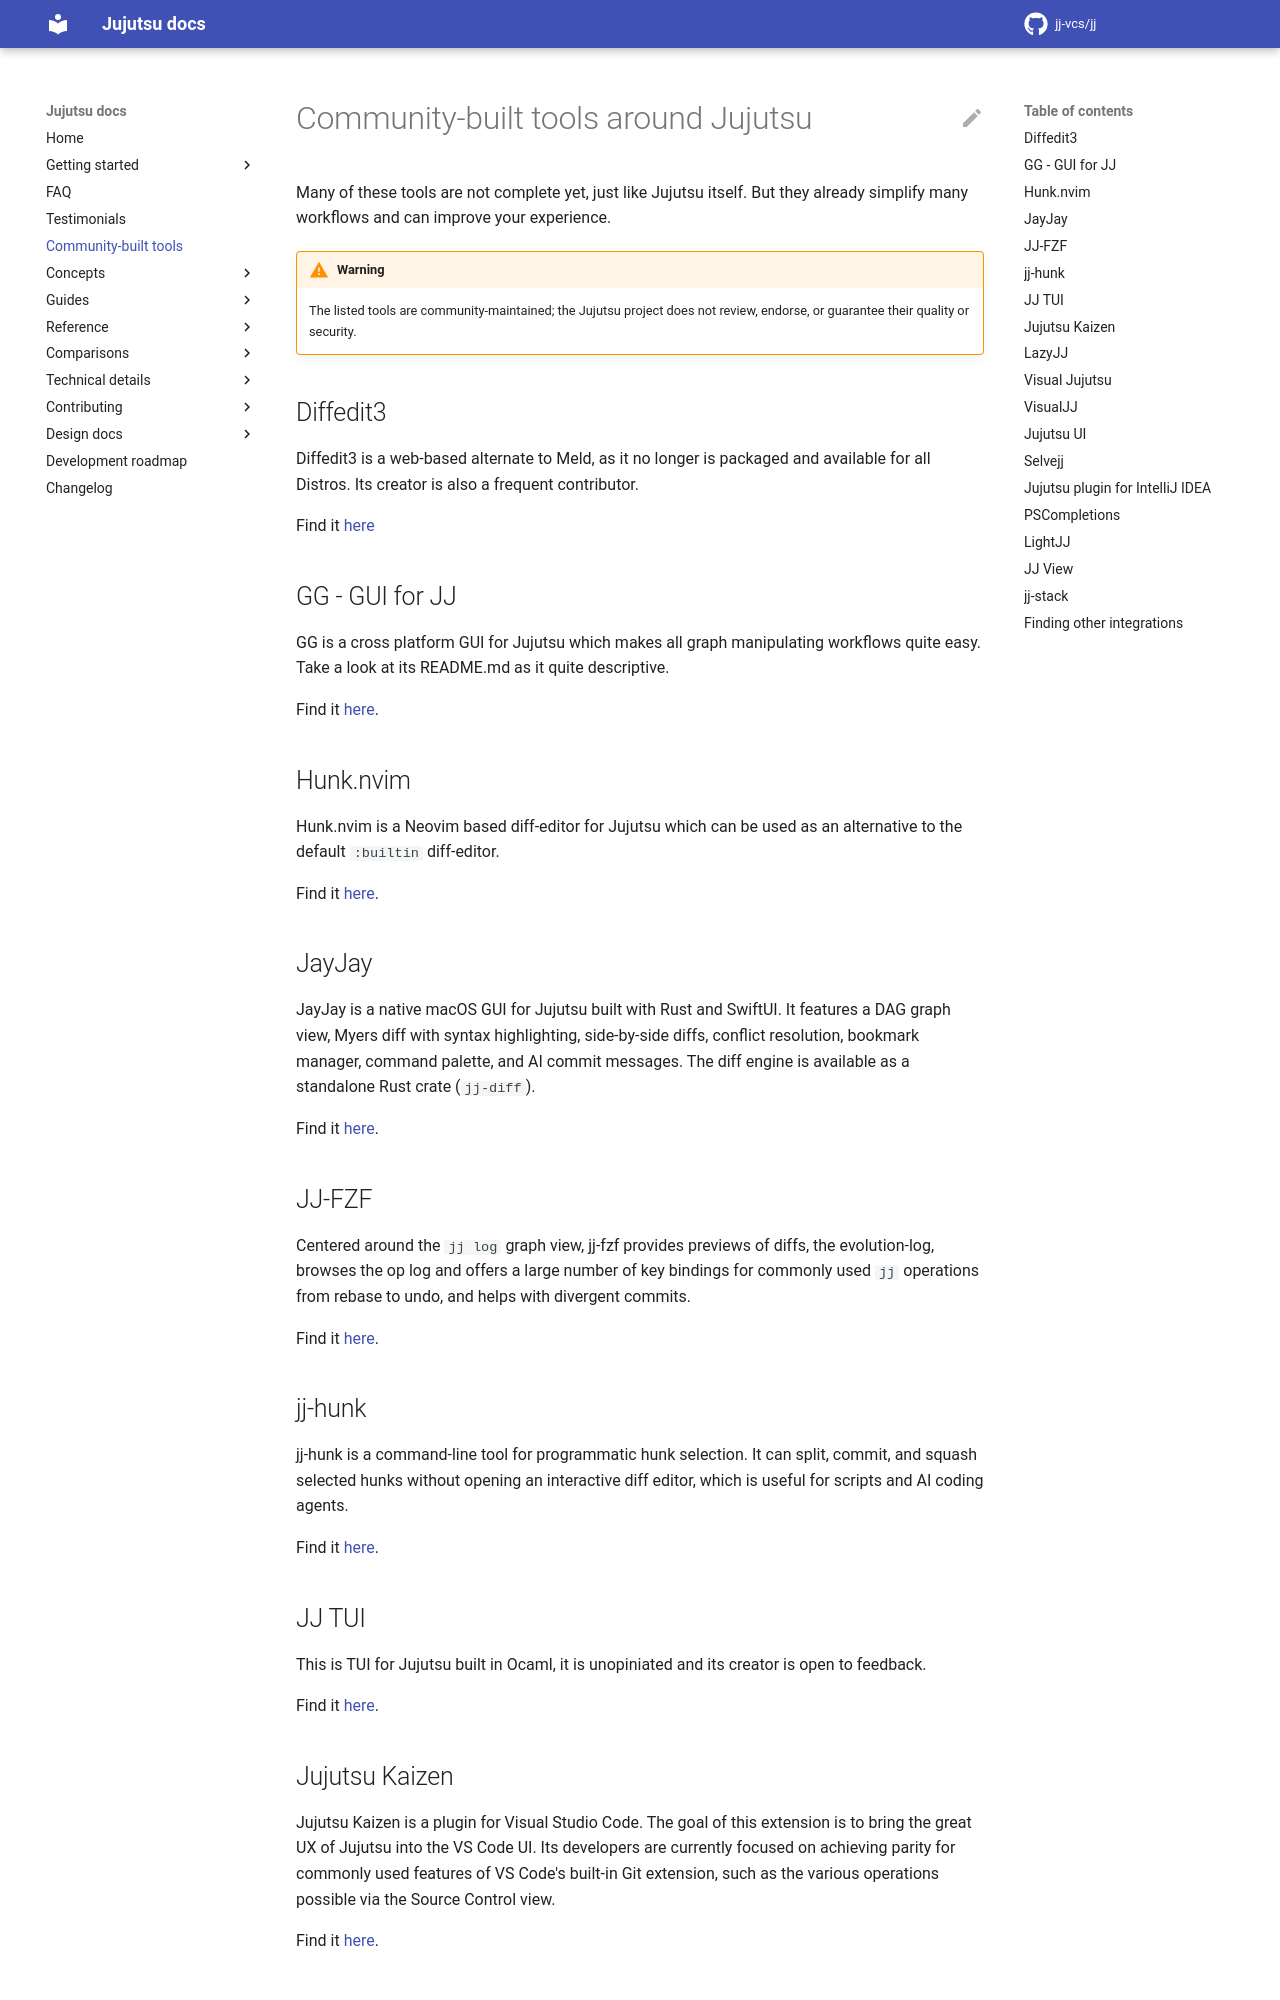

repository: jj-vcs/jj · page: latest/community_tools/index.html · generator: mkdocs

# Community-built tools around Jujutsu

Many of these tools are not complete yet, just like Jujutsu itself. But they
already simplify many workflows and can improve your experience.

!!! warning
    The listed tools are community‑maintained; the Jujutsu project does not
    review, endorse, or guarantee their quality or security.

## Diffedit3

Diffedit3 is a web-based alternate to Meld, as it no longer is packaged and
available for all Distros. Its creator is also a frequent contributor.

Find it [here][diffedit3]

## GG - GUI for JJ

GG is a cross platform GUI for Jujutsu which makes all graph manipulating
workflows quite easy. Take a look at its README.md as it quite descriptive.

Find it [here][gg].

## Hunk.nvim

Hunk.nvim is a Neovim based diff-editor for Jujutsu which can be used as an
alternative to the default `:builtin` diff-editor.

Find it [here][hunk.nvim].

## JayJay

JayJay is a native macOS GUI for Jujutsu built with Rust and SwiftUI. It features
a DAG graph view, Myers diff with syntax highlighting, side-by-side diffs, conflict
resolution, bookmark manager, command palette, and AI commit messages. The diff
engine is available as a standalone Rust crate (`jj-diff`).

Find it [here][jayjay].

## JJ-FZF

Centered around the `jj log` graph view, jj-fzf provides previews of diffs, the
evolution-log, browses the op log and offers a large number of key bindings for
commonly used `jj` operations from rebase to undo, and helps with divergent commits.

Find it [here][jj-fzf].

## jj-hunk

jj-hunk is a command-line tool for programmatic hunk selection. It can split,
commit, and squash selected hunks without opening an interactive diff editor,
which is useful for scripts and AI coding agents.

Find it [here][jj-hunk].

## JJ TUI

This is TUI for Jujutsu built in Ocaml, it is unopiniated and its creator is
open to feedback.

Find it [here][jj_tui].

## Jujutsu Kaizen

Jujutsu Kaizen is a plugin for Visual Studio Code. The goal of this extension is to bring the great UX of Jujutsu into the VS Code UI.
Its developers are currently focused on achieving parity for commonly used features of VS Code's built-in Git extension, such as the various operations possible via the Source Control view.

Find it [here][jjk].

## LazyJJ

lazyjj is a lazygit inspired TUI for Jujutsu.

Find it [here][lazyjj].

## Visual Jujutsu

VJJ is a fzf (fuzzy finder) wrapper for Jujutsu, which is meant to be used
interactively in the terminal.

Find it [here][vjj].

## VisualJJ

VisualJJ is a plugin for Visual Studio Code which provides native integration
for Jujutsu, not relying on Git colocation. Unlike other tools on this page,
VisualJJ is not open-source.

Find it [here][visualjj].
